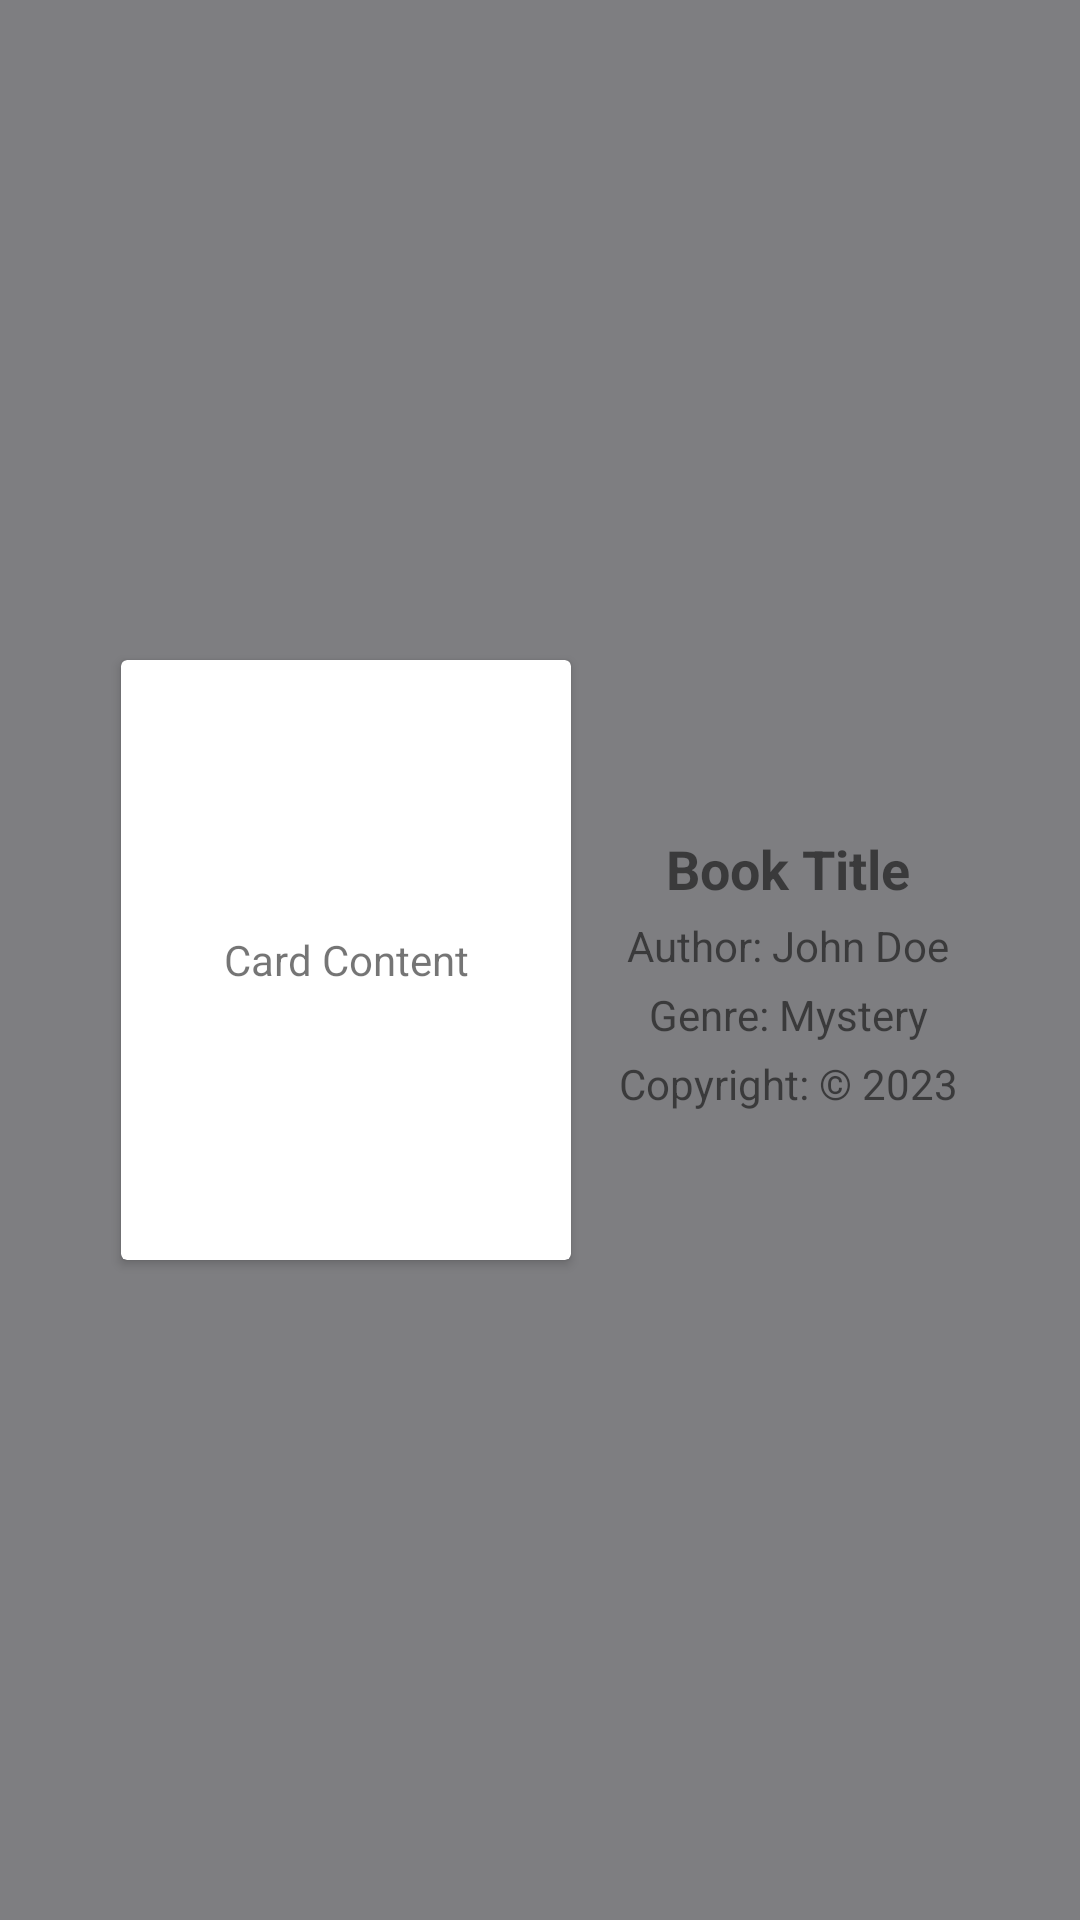

Write the Android layout XML for this screen, with the resource values it uses.
<!-- AndroidManifest.xml: application theme AppTheme -->
<!-- res/layout/card_item.xml -->
<?xml version="1.0" encoding="utf-8"?>
<LinearLayout
    xmlns:android="http://schemas.android.com/apk/res/android"
    android:layout_width="match_parent"
    android:layout_height="wrap_content"
    android:orientation="horizontal"
    android:gravity="center"
    android:padding="8dp">

    <androidx.cardview.widget.CardView
        android:layout_width="150dp"
        android:layout_height="200dp"
        android:layout_gravity="center"
        android:layout_marginEnd="8dp">
        <RelativeLayout
            android:layout_width="match_parent"
            android:layout_height="match_parent">

            <ImageView
                android:id="@+id/favoriteIconCard"
                android:layout_width="24dp"
                android:layout_height="24dp"
                android:src="@drawable/settings_out"
                android:layout_alignParentEnd="true"
                android:layout_alignParentTop="true"
                android:layout_marginEnd="8dp"
                android:layout_marginTop="8dp"/>

            <TextView
                android:id="@+id/textView"
                android:layout_width="match_parent"
                android:layout_height="match_parent"
                android:text="Card Content"
                android:gravity="center"/>
        </RelativeLayout>
    </androidx.cardview.widget.CardView>


    <LinearLayout
        android:id="@+id/linear"
        android:layout_width="wrap_content"
        android:layout_height="wrap_content"
        android:orientation="vertical"
        android:layout_marginStart="8dp">

        <TextView
            android:id="@+id/bookTitleTextView"
            android:layout_width="wrap_content"
            android:layout_height="wrap_content"
            android:text="Book Title"
            android:textStyle="bold"
            android:textSize="18sp"
            android:gravity="center"
            android:layout_gravity="center_horizontal"
            android:layout_marginTop="8dp"/>

        <TextView
            android:id="@+id/bookAuthorTextView"
            android:layout_width="wrap_content"
            android:layout_height="wrap_content"
            android:text="Author: John Doe"
            android:layout_gravity="center_horizontal"
            android:layout_marginTop="4dp"/>

        <TextView
            android:id="@+id/bookGenreTextView"
            android:layout_width="wrap_content"
            android:layout_height="wrap_content"
            android:text="Genre: Mystery"
            android:layout_gravity="center_horizontal"
            android:layout_marginTop="4dp"/>

        <TextView
            android:id="@+id/copyrightTextView"
            android:layout_width="wrap_content"
            android:layout_height="wrap_content"
            android:text="Copyright: © 2023"
            android:layout_gravity="center_horizontal"
            android:layout_marginTop="4dp"/>

    </LinearLayout>

</LinearLayout>
<!-- resources referenced by this layout -->
<resources>
  <style name="AppTheme" parent="Theme.MaterialComponents.Light.NoActionBar">
          
          
          <item name="colorPrimary">#FF4081</item>
          <item name="colorPrimaryDark">#FF4081</item>
          <item name="colorAccent">#FF4081</item>
          <item name="colorControlNormal">#FF8C00</item>
          <item name="colorControlHighlight">#FF0025</item>
          <item name="colorControlActivated">#FF4081</item>
          <item name="colorButtonNormal">@color/white</item>
  
          
          <item name="android:colorBackground">@color/colorPrimary</item>
  
          
          <item name="android:textColorPrimary">@android:color/black</item>
          <item name="android:textColorSecondary">@android:color/white</item>
  
  
          <item name="windowActionBar">false</item>
          <item name="windowNoTitle">true</item>
          <item name="bottomNavigationStyle">@style/BottomNavigationView</item>
          <item name="textInputStyle">@style/MyTextInputLayout</item>
  
      </style>
  <color name="white">#FFFFFFFF</color>
  <color name="colorPrimary">#7E7E81</color>
  <style name="BottomNavigationView" parent="Widget.Design.BottomNavigationView">
          <item name="android:background">@color/main_color</item>
      </style>
  <style name="MyTextInputLayout" parent="Widget.MaterialComponents.TextInputLayout.OutlinedBox">
          <item name="boxStrokeColor">@color/main_color</item>
      </style>
  <color name="main_color">#FF4081</color>
</resources>
